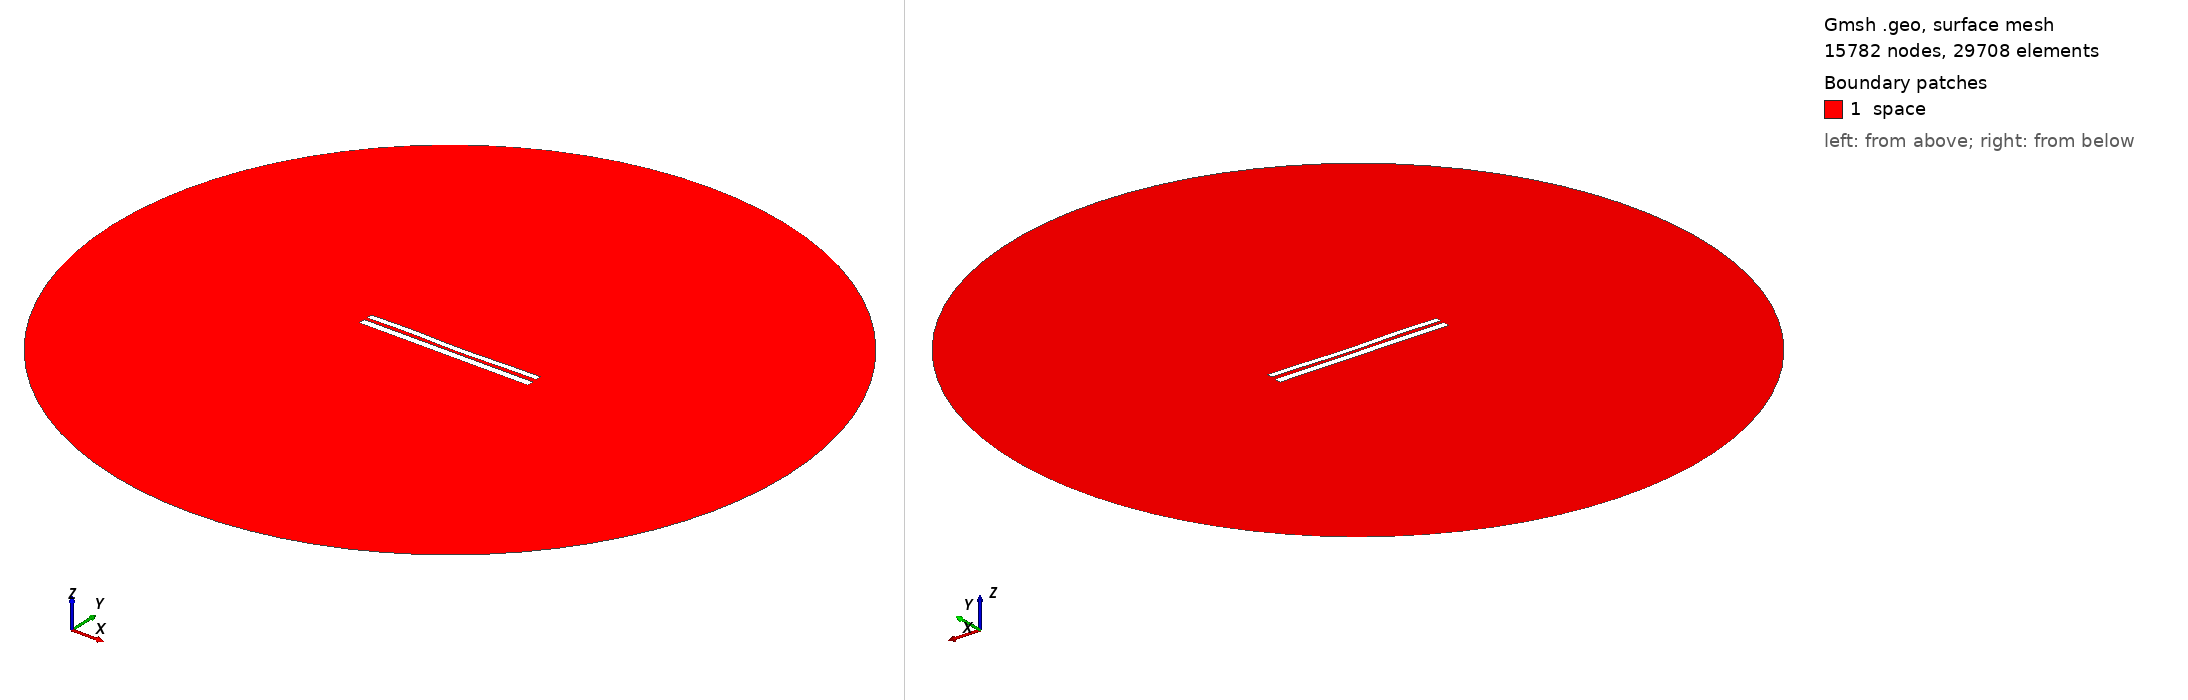

Gmsh geometry script, surface-meshed: 15782 nodes, 29708 surface elements. Boundary patches (legend numbers): 1 space. Left view from above one corner, right view from below the opposite corner. Legend entries are the model's physical surfaces. The drawing asked Gmsh for element sizes between 1% and 20% of the model's largest extent; the script's own settings can give other sizes.

=== 954.geo (drawn) ===
//---------------------------------------
// Geometry kernel
//---------------------------------------

SetFactory("OpenCASCADE");



//---------------------------------------
// Parameters of the geometry
//---------------------------------------

// Overetch of the upper plate
overetch = 0.25;

// Distance between the plates
distance = 1.75;

// Discretization over the x axis (for the deformation)
nx = 50; 

// Length of the plate
L = 100 - overetch; 

// Number of modes
n = 4; 

// 1st mode coefficient
coeff(1) = 0.15;
beta(1) = 0.596864 * 3.1415926535 / L;

// 2nd mode coefficient
coeff(2) = -0.15;
beta(2) = 1.49418 * 3.1415926535 / L;

// 3rd mode coefficient
coeff(3) = 0.15;
beta(3) = 2.50025 * 3.1415926535 / L;

// 4th mode coefficient
coeff(4) = 0.15;
beta(4) = 3.49999 * 3.1415926535 / L;



//---------------------------------------
// Upper plate (deformed rectangle)
//---------------------------------------

// Coordiantes of the upper plate
xmin = -50;
xmax = 50 - overetch;

// Height of the upper plate
yheight = 4 - 2 * overetch;

// Indexes of the points
UpperID[] = {};
LowerID[] = {};
LeftID[] = {};
RightID[] = {};

// Point index
p = 1;

// Horizontal edges
For i In {1:nx}
    x = xmin + (i-1)*(xmax - xmin)/(nx-1);

    y_bottom = distance / 2 + overetch;
    For j In {1:n}
        C = (Cosh(beta(j)*L) + Cos(beta(j)*L)) / (Sinh(beta(j)*L) + Sin(beta(j)*L));
        y_bottom  = y_bottom + coeff(j) * (Cosh(beta(j)*(x+50)) - Cos(beta(j)*(x+50)) - C * (Sinh(beta(j)*(x+50)) - Sin(beta(j)*(x+50))));
    EndFor

    y_top = y_bottom + yheight;

    Point(p) = {x, y_top, 0, 1.0};
    UpperID[i] = p;
    p = p + 1;

    Point(p) = {x, y_bottom, 0, 1.0};
    LowerID[i] = p;
    p = p + 1;
EndFor

// Create point lists
UpperPts[] = {}; LowerPts[] = {};
For i In {1:nx}
  UpperPts[] += {UpperID[i]};
  LowerPts[] += {LowerID[i]};
EndFor

// Build splines
Spline(1) = {UpperPts[]};
Spline(2) = {LowerPts[]};
Line(3) = {LowerPts[nx-1], UpperPts[nx-1]};
Line(4) = {LowerPts[0], UpperPts[0]};

// Build the plane surface
Curve Loop(1) = {2, 3, -1, -4};
Plane Surface(1) = {1};



//---------------------------------------
// Lower plate (rectangle)
//---------------------------------------

// Vertices
Point(1001) = {-50, -1, 0, 1.0};
Point(1002) = { 50, -1, 0, 1.0};
Point(1003) = { 50,  -5, 0, 1.0};
Point(1004) = {-50,  -5, 0, 1.0};

// Edges
Line(5) = {1001, 1002};
Line(6) = {1002, 1003};
Line(7) = {1003, 1004};
Line(8) = {1004, 1001};

// Plane surface
Line Loop(2) = {5, 6, 7, 8};
Plane Surface(2) = {2}; 



//---------------------------------------
// Outer (fictious) boundary
//---------------------------------------

// Points
Point(1005) = {0, 0, 0};       // Center
Point(1006) = {200, 0, 0};     // Start point
Point(1007) = {0, 200, 0};     // 90 degrees
Point(1008) = {-200, 0, 0};    // 180 degrees
Point(1009) = {0, -200, 0};    // 270 degrees

// Circle arcs (each needs start, center, end)
Circle(9) = {1006, 1005, 1007};
Circle(10) = {1007, 1005, 1008};
Circle(11) = {1008, 1005, 1009};
Circle(12) = {1009, 1005, 1006};

// Plane surface for the entire domain
Curve Loop(3) = {9, 10, 11, 12};
Surface(3) = {3};

// Subtract the plates from the whole domain to obtain the actual domain where we want to solve the equations
BooleanDifference{ Surface{3}; Delete; }{ Surface{1}; Surface{2}; Delete; }




//---------------------------------------
// Transfinite Lines/Curves
//---------------------------------------

// Set the number of points on the boundaries
r = 12;
d = 0.15;

// Plates
Transfinite Curve {1} = 50*r/4 Using Progression 1;
Transfinite Line {2} = 50*r Using Progression 1;
Transfinite Curve {3, 4} = 2*r Using Progression 1+d;
Transfinite Line {5} = 50*r Using Progression 1;
Transfinite Line {7} = 50*r/4 Using Progression 1;
Transfinite Line {6} = 2*r Using Progression 1+d;
Transfinite Line {8} = 2*r Using Progression 1-d;

// Outer boundary
Transfinite Line {9, 10, 11, 12} = 20 Using Progression 1;



//---------------------------------------
// Physical groups
//---------------------------------------                

// Physical curves (boundaries)
Physical Line("force_segment", 10) = {2};
Physical Line("upper_plate", 11) = {1, 3, 4};
Physical Line("lower_plate", 12) = {5, 6, 7, 8};
Physical Line("boundary", 20) = {9, 10, 11, 12};

// Physical Surfaces
Physical Surface("space", 30) = {3};



//---------------------------------------
// 6. Generate the Mesh
//---------------------------------------

// 2D mesh generation
Mesh 2;
